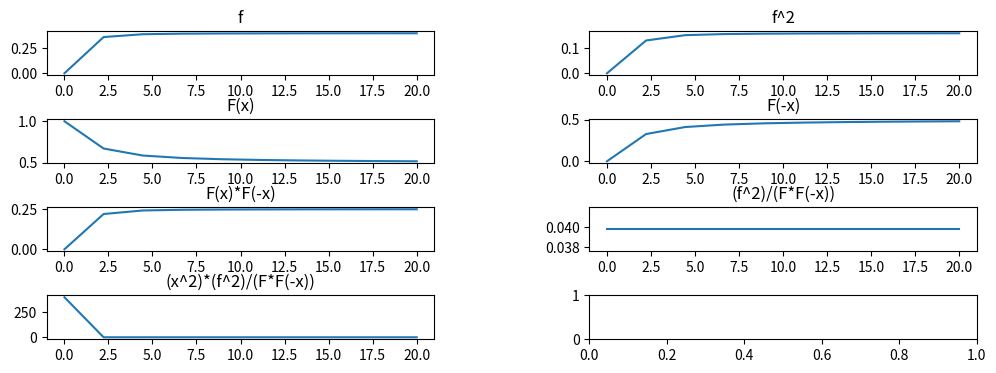

This chart was generated by the following Python code:
from scipy.stats import norm
import matplotlib.pyplot as plt
import numpy as np


x = np.linspace(0.01, 20, 10)
fig, axes = plt.subplots(4, 2, figsize=(12, 4))
axes[0,0].plot(x, norm.pdf(1/x))
axes[0,0].set_title('f')

axes[0,1].plot(x, pow(norm.pdf(1/x),2))
axes[0,1].set_title('f^2')

axes[1,0].plot(x, norm.cdf(1/x))
axes[1,0].set_title('F(x)')

axes[1,1].plot(x, norm.cdf(-1/x))
axes[1,1].set_title('F(-x)')

axes[2,0].plot(x, norm.cdf(1/x)*norm.cdf(-1/x))
axes[2,0].set_title('F(x)*F(-x)')

axes[2,1].plot(x, pow(norm.pdf(0/x),2)*(norm.cdf(0/x)*norm.cdf(-0/x)))
axes[2,1].set_title('(f^2)/(F*F(-x))')

axes[3,0].plot(x, pow(1/x,2)*pow(norm.pdf(0/x),2)*(norm.cdf(0/x)*norm.cdf(-0/x)))
axes[3,0].set_title('(x^2)*(f^2)/(F*F(-x))')

fig.subplots_adjust(wspace=0.4, hspace=1)
plt.show()



